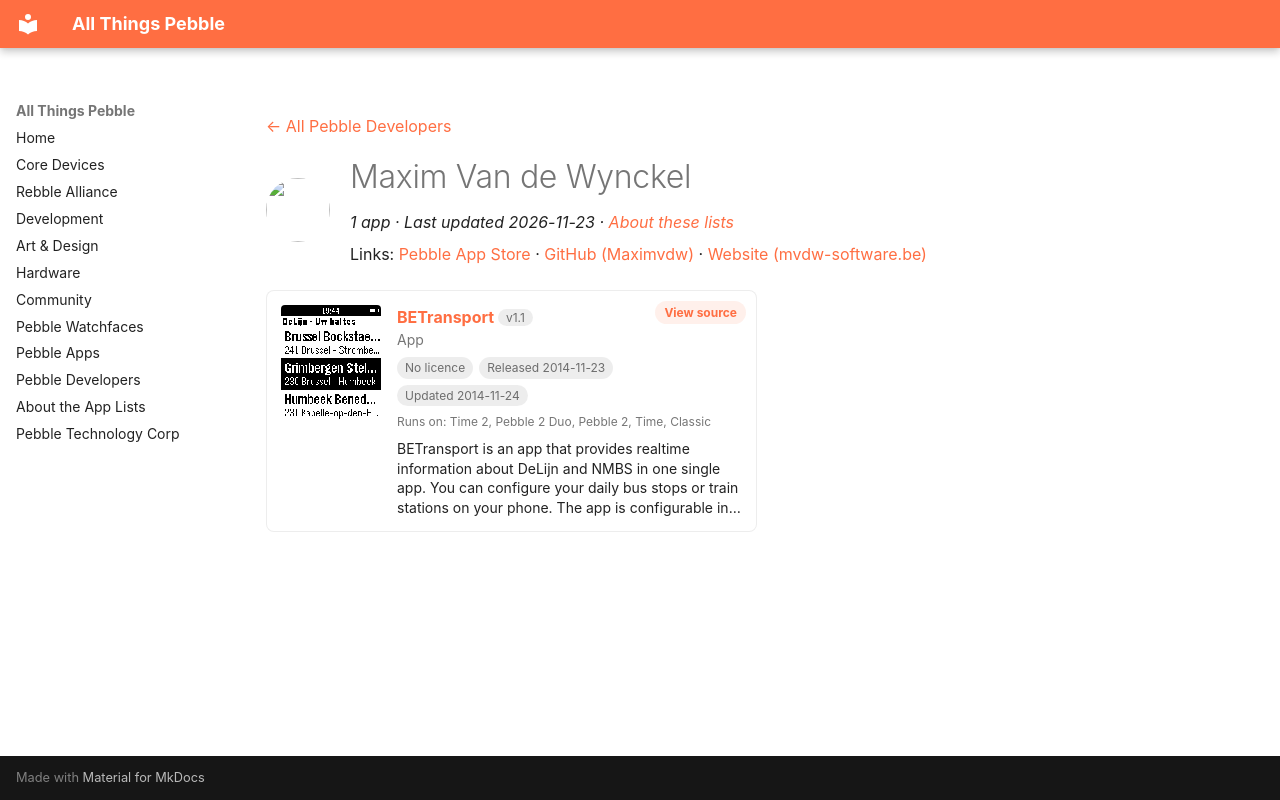

repository: saltedlolly/all-things-pebble · page: developers/maxim-van-de-wynckel.html · generator: mkdocs

---
title: "Maxim Van de Wynckel"
hide:
  - toc
---

<!-- Generated by scripts/update_app_directory.py: do not edit by hand -->
[← All Pebble Developers](../developers.md)

<div class="dev-header" markdown>
<img class="dev-avatar" src="https://github.com/Maximvdw.png?size=128" alt="" width="64" height="64" loading="lazy" onerror="this.remove()">
<div class="dev-intro" markdown>

# Maxim Van de Wynckel

*1 app · Last updated 2026-11-23 · [About these lists](../about-app-lists.md)*

Links: [Pebble App Store](https://apps.repebble.com/apps/dev/maxim-van-de-wynckel_54636310feade13b43000052) · [GitHub (Maximvdw)](https://github.com/Maximvdw) · [Website (mvdw-software.be)](http://www.mvdw-software.be/)

</div>
</div>

<div class="app-grid dev-apps" data-search-exclude>
<div class="app-card" data-type="watchapp" data-title="betransport" data-released="2014-11-23" data-updated="2014-11-24">
<a class="app-shot" href="https://apps.repebble.com/54723e25bc2952b77f0000c3" data-search-exclude><img src="../images/apps/54723e25bc2952b77f0000c3.png" alt="BETransport" loading="lazy"></a>
<div class="app-info">
<h2 class="app-name" id="app-54723e25bc2952b77f0000c3"><a href="https://apps.repebble.com/54723e25bc2952b77f0000c3">BETransport</a> <span class="app-version" title="Latest version" data-search-exclude>v1.1</span></h2>
<a class="app-source" href="https://github.com/Maximvdw/BETransport" title="Source code" data-search-exclude>View source</a>
<div class="app-dev">App</div>
<div class="app-tags" data-search-exclude><span class="app-licence app-licence--none" title="Licence">No licence</span> <span title="First published in the app store">Released 2014-11-23</span> <span title="Latest release in the app store">Updated 2014-11-24</span></div>
<div class="app-watches" title="Supported watches" data-search-exclude>Runs on: Time 2, Pebble 2 Duo, Pebble 2, Time, Classic</div>
<p class="app-desc">BETransport is an app that provides realtime information about DeLijn and NMBS in one single app. You can configure your daily bus stops or train stations on your phone. The app is configurable in…</p>
</div>
</div>
</div>
